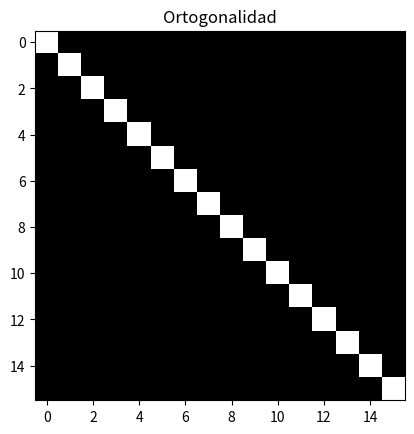

Recreate this plot in Python.

import numpy as np
import math as mt
from matplotlib import pyplot as plt
def imageShow (inp, title):
    '''
    # Function to display an image
    # Inputs:
    # inp - The input complex field
    # title - The title of the displayed image        
    '''
    plt.imshow(inp, cmap='gray'), plt.title(title)  # image in gray scale
    plt.show()  # show image

    return

nump=16
v_0=5
w_0=2*np.pi*v_0
T_0=1/v_0
alpha=5
Result_Matrix=np.zeros([nump,nump])

t=np.linspace((alpha*T_0),(alpha+1)*T_0,10000)
deltat=t[-1]/len(t)


for n in range(1,nump+1):
    for m in range(1,nump+1):
        sumador=0
        for ti in t:
            sumador = np.exp((1j*w_0*ti)*(n-m))*deltat+sumador
        Result_Matrix[n-1][m-1]=round(np.abs(sumador*v_0))
imageShow(Result_Matrix,'Ortogonalidad')